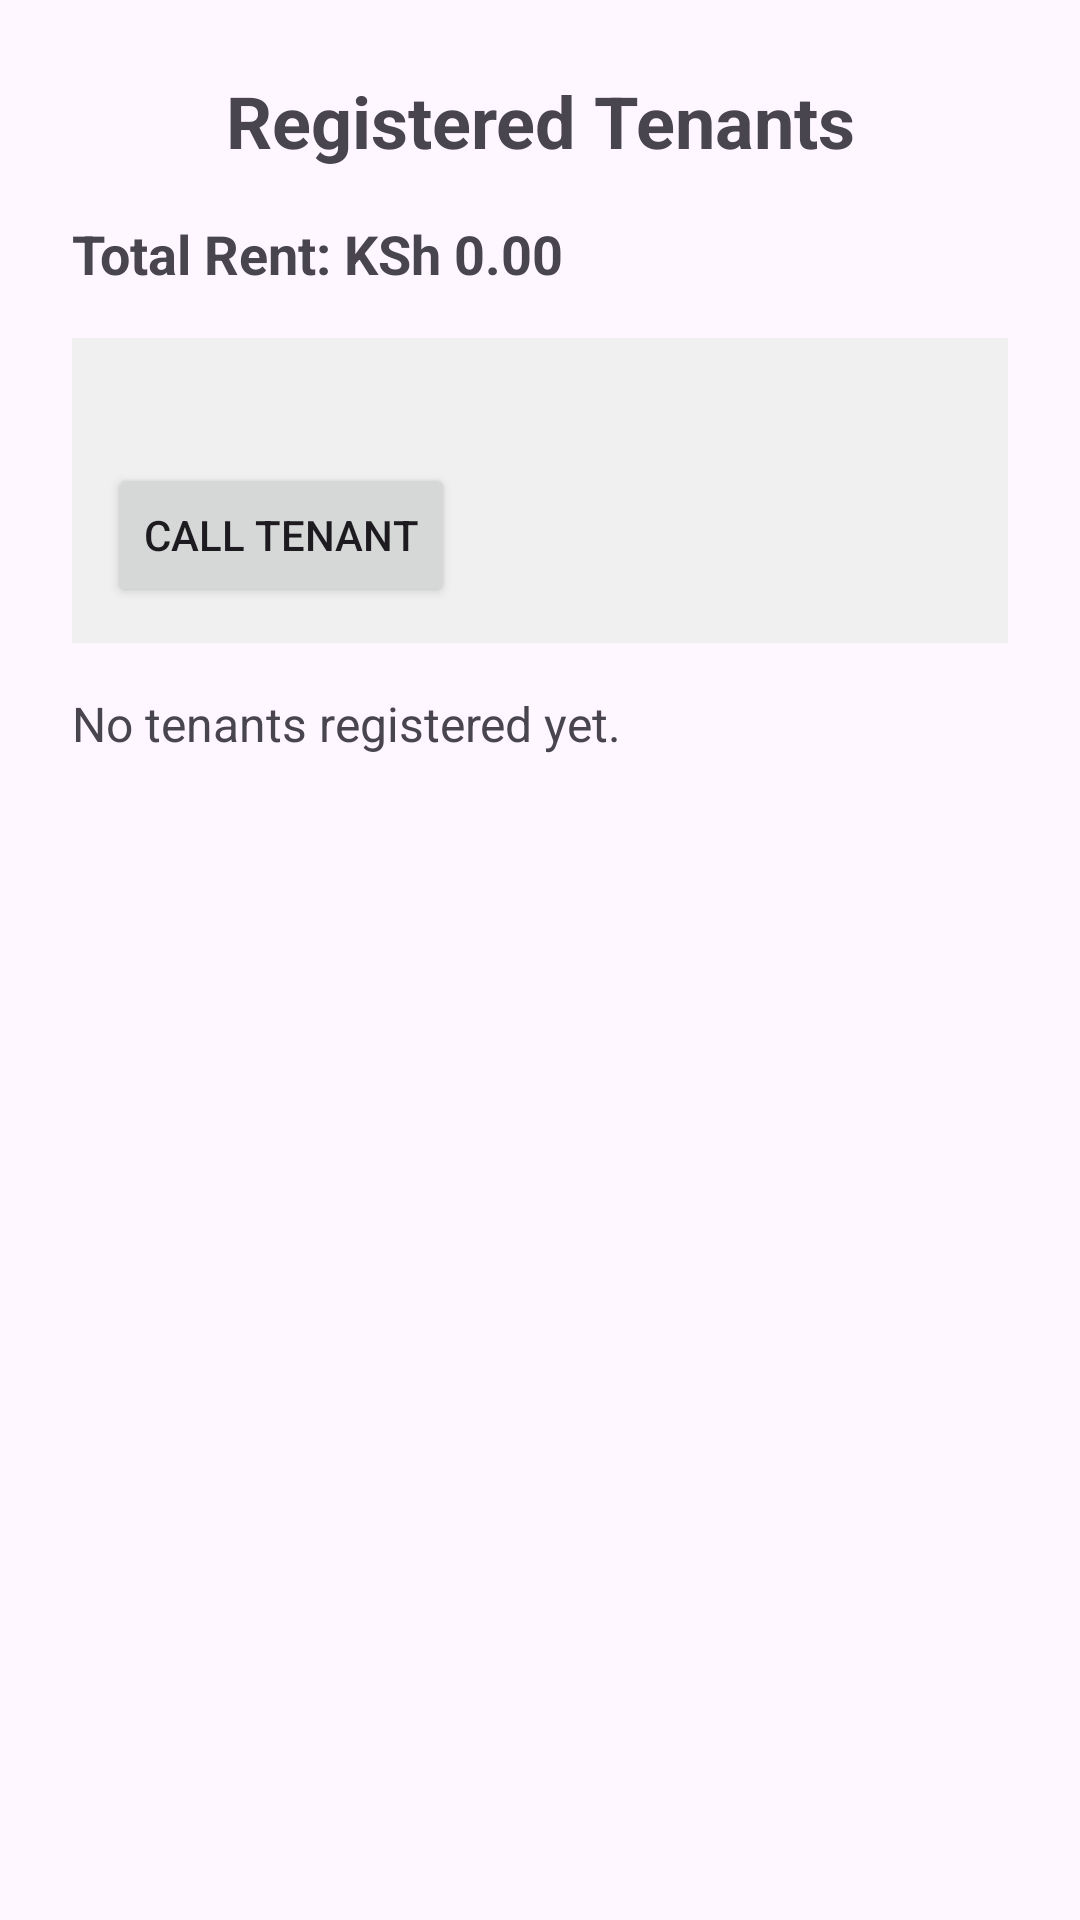

Write the Android layout XML for this screen, with the resource values it uses.
<!-- AndroidManifest.xml: application theme Theme.TenantManagementSytem -->
<!-- res/layout/fragment_view_tenants.xml -->
<LinearLayout xmlns:android="http://schemas.android.com/apk/res/android"
    android:layout_width="match_parent"
    android:layout_height="match_parent"
    android:orientation="vertical"
    android:padding="24dp">

    <TextView
        android:id="@+id/viewTenantsTitleTextView"
        android:layout_width="match_parent"
        android:layout_height="wrap_content"
        android:text="Registered Tenants"
        android:textSize="24sp"
        android:textStyle="bold"
        android:gravity="center"
        android:layout_marginBottom="16dp" />

    <TextView
        android:id="@+id/totalRentTextView"
        android:layout_width="match_parent"
        android:layout_height="wrap_content"
        android:text="Total Rent: KSh 0.00"
        android:textSize="18sp"
        android:textStyle="bold"
        android:layout_marginBottom="16dp" />

    <LinearLayout
        android:id="@+id/newTenantGroup"
        android:layout_width="match_parent"
        android:layout_height="wrap_content"
        android:orientation="vertical"
        android:padding="12dp"
        android:background="#F0F0F0"
        android:layout_marginBottom="16dp">

        <TextView
            android:id="@+id/newTenantTextView"
            android:layout_width="match_parent"
            android:layout_height="wrap_content"
            android:textSize="16sp"
            android:textStyle="bold"
            android:layout_marginBottom="8dp" />

        <Button
            android:id="@+id/callButton"
            android:layout_width="wrap_content"
            android:layout_height="wrap_content"
            android:text="Call Tenant" />
    </LinearLayout>

    <TextView
        android:id="@+id/allTenantsTextView"
        android:layout_width="match_parent"
        android:layout_height="wrap_content"
        android:text="No tenants registered yet."
        android:textSize="16sp" />

</LinearLayout>
<!-- resources referenced by this layout -->
<resources>
  <style name="Theme.TenantManagementSytem" parent="Base.Theme.TenantManagementSytem" />
  <style name="Base.Theme.TenantManagementSytem" parent="Theme.Material3.DayNight.NoActionBar">
          
          
      </style>
</resources>
